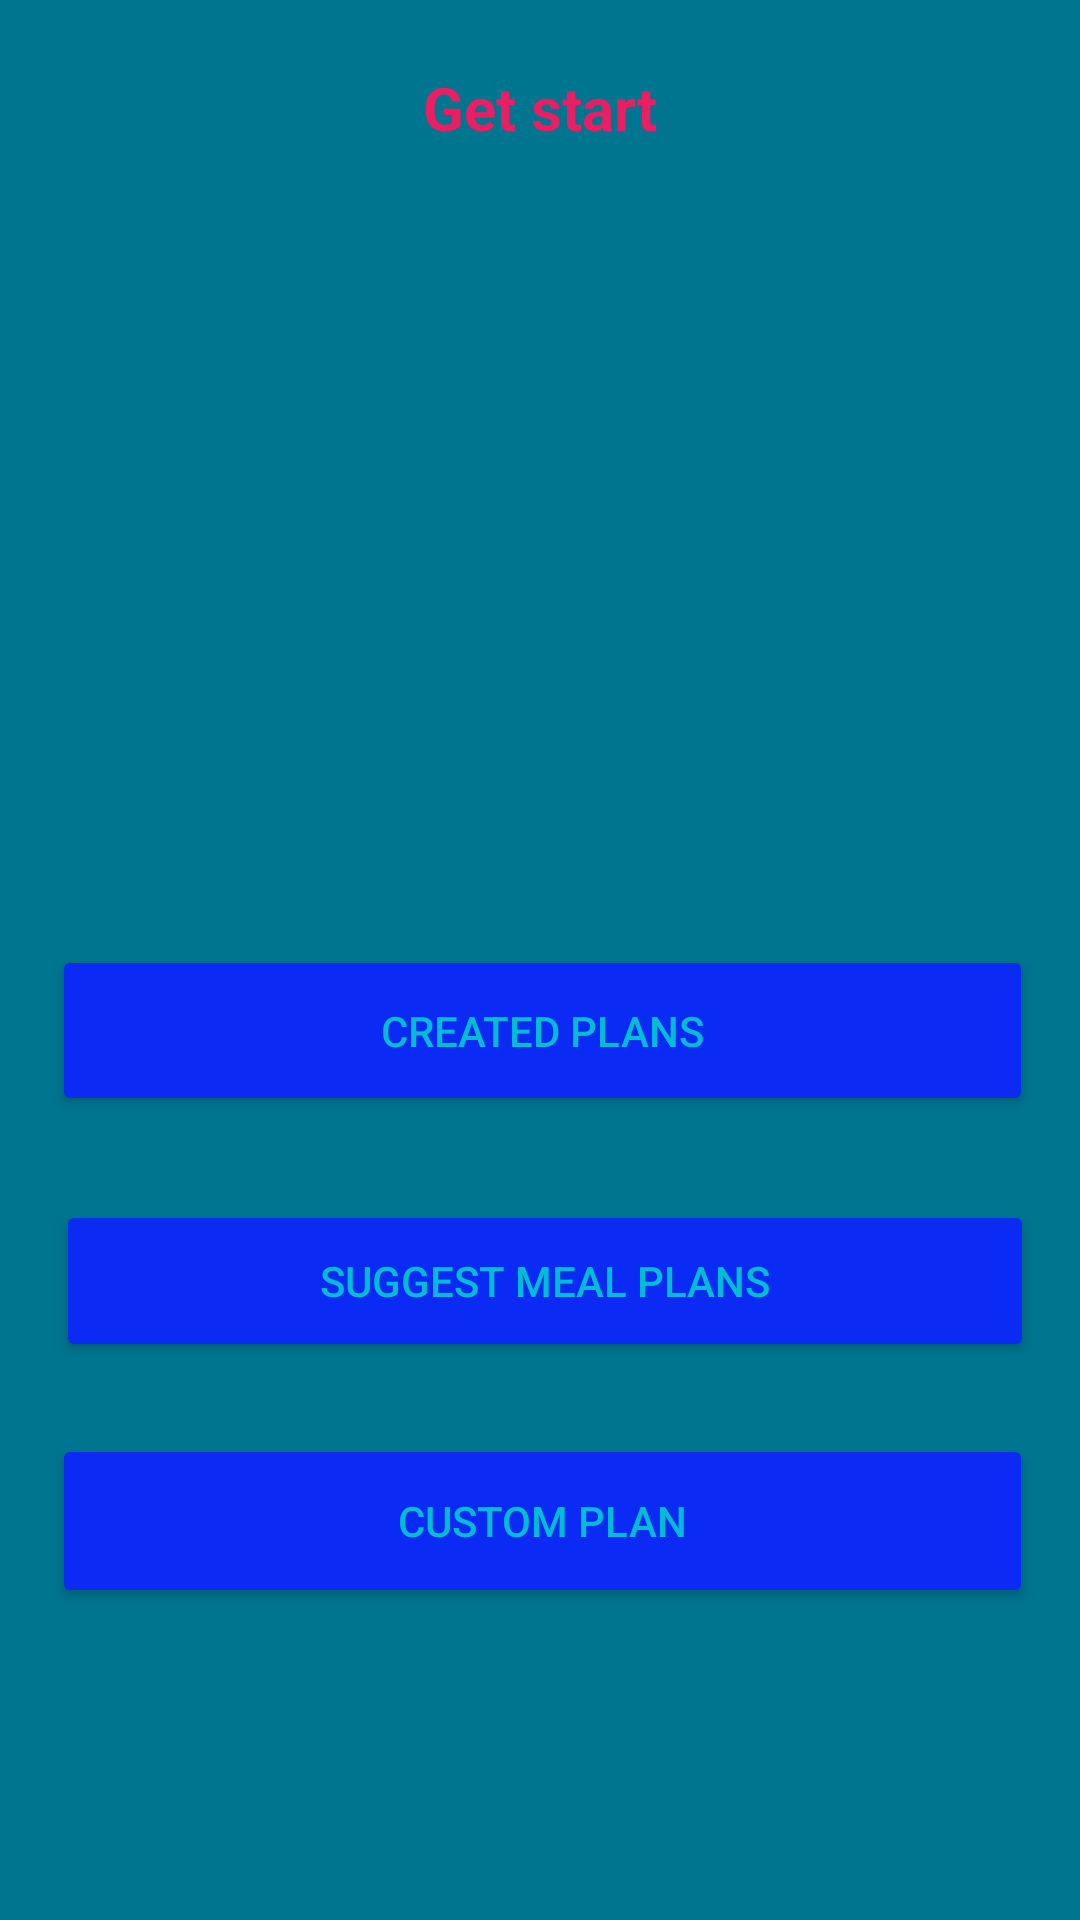

Layout XML and referenced resources for this Android screen:
<!-- AndroidManifest.xml: application theme Theme.Calculation -->
<!-- res/layout/activity_mad1.xml -->
<?xml version="1.0" encoding="utf-8"?>
<androidx.constraintlayout.widget.ConstraintLayout xmlns:android="http://schemas.android.com/apk/res/android"
    xmlns:app="http://schemas.android.com/apk/res-auto"
    xmlns:tools="http://schemas.android.com/tools"
    android:layout_width="match_parent"
    android:layout_height="match_parent"
    tools:context=".mad1"
    android:background="@color/backgroundColor">

    <Button
        android:id="@+id/button"
        android:layout_width="327dp"
        android:layout_height="57dp"
        android:layout_marginBottom="28dp"
        android:text="@string/cteatedPlans"
        android:textColor="#00BCD4"
        app:backgroundTint="#0B2AF4"
        app:iconTint="#00BCD4"
        app:layout_constraintBottom_toTopOf="@+id/button2"
        app:layout_constraintEnd_toEndOf="parent"
        app:layout_constraintHorizontal_bias="0.523"
        app:layout_constraintStart_toStartOf="parent" />

    <Button
        android:id="@+id/button2"
        android:layout_width="326dp"
        android:layout_height="54dp"
        android:layout_marginBottom="24dp"
        android:text="Suggest meal plans"
        android:textColor="#00BCD4"
        app:backgroundTint="#0B2AF4"
        app:layout_constraintBottom_toTopOf="@+id/button3"
        app:layout_constraintEnd_toEndOf="parent"
        app:layout_constraintHorizontal_bias="0.552"
        app:layout_constraintStart_toStartOf="parent" />

    <TextView
        android:id="@+id/textView3"
        android:layout_width="238dp"
        android:layout_height="39dp"
        android:text="Get start"
        android:textAlignment="center"
        android:textColor="#E91E63"
        android:textSize="20sp"
        android:textStyle="bold"
        app:layout_constraintBottom_toTopOf="@+id/imageView"
        app:layout_constraintEnd_toEndOf="parent"
        app:layout_constraintStart_toStartOf="parent"
        app:layout_constraintTop_toTopOf="parent"
        app:layout_constraintVertical_bias="0.636" />

    <ImageView
        android:id="@+id/imageView"
        android:layout_width="320dp"
        android:layout_height="229dp"
        android:layout_marginBottom="12dp"
        app:layout_constraintBottom_toTopOf="@+id/button"
        app:layout_constraintEnd_toEndOf="parent"
        app:layout_constraintHorizontal_bias="0.563"
        app:layout_constraintStart_toStartOf="parent"
        app:srcCompat="@drawable/food1" />

    <Button
        android:id="@+id/button3"
        android:layout_width="327dp"
        android:layout_height="58dp"
        android:layout_marginBottom="104dp"
        android:text="@string/customPlan"
        android:textColor="#00BCD4"
        app:backgroundTint="#0B2AF4"
        app:layout_constraintBottom_toBottomOf="parent"
        app:layout_constraintEnd_toEndOf="parent"
        app:layout_constraintHorizontal_bias="0.523"
        app:layout_constraintStart_toStartOf="parent" />
</androidx.constraintlayout.widget.ConstraintLayout>
<!-- resources referenced by this layout -->
<resources>
  <color name="backgroundColor">#00758f</color>
  <string name="cteatedPlans">created plans</string>
  <string name="customPlan">custom plan</string>
  <style name="Theme.Calculation" parent="Theme.MaterialComponents.DayNight.DarkActionBar">
          
          <item name="colorPrimary">#03A9F4</item>
          <item name="colorPrimaryVariant">@color/purple_700</item>
          <item name="colorOnPrimary">@color/purple_700</item>
          
          <item name="colorSecondary">@color/teal_200</item>
          <item name="colorSecondaryVariant">@color/teal_700</item>
          <item name="colorOnSecondary">@color/black</item>
          
          <item name="android:statusBarColor" tools:targetApi="l">?attr/colorPrimaryVariant</item>
          
      </style>
  <color name="purple_700">#FF3700B3</color>
  <color name="teal_200">#FF03DAC5</color>
  <color name="teal_700">#03EEEC</color>
  <color name="black">#FF000000</color>
</resources>
